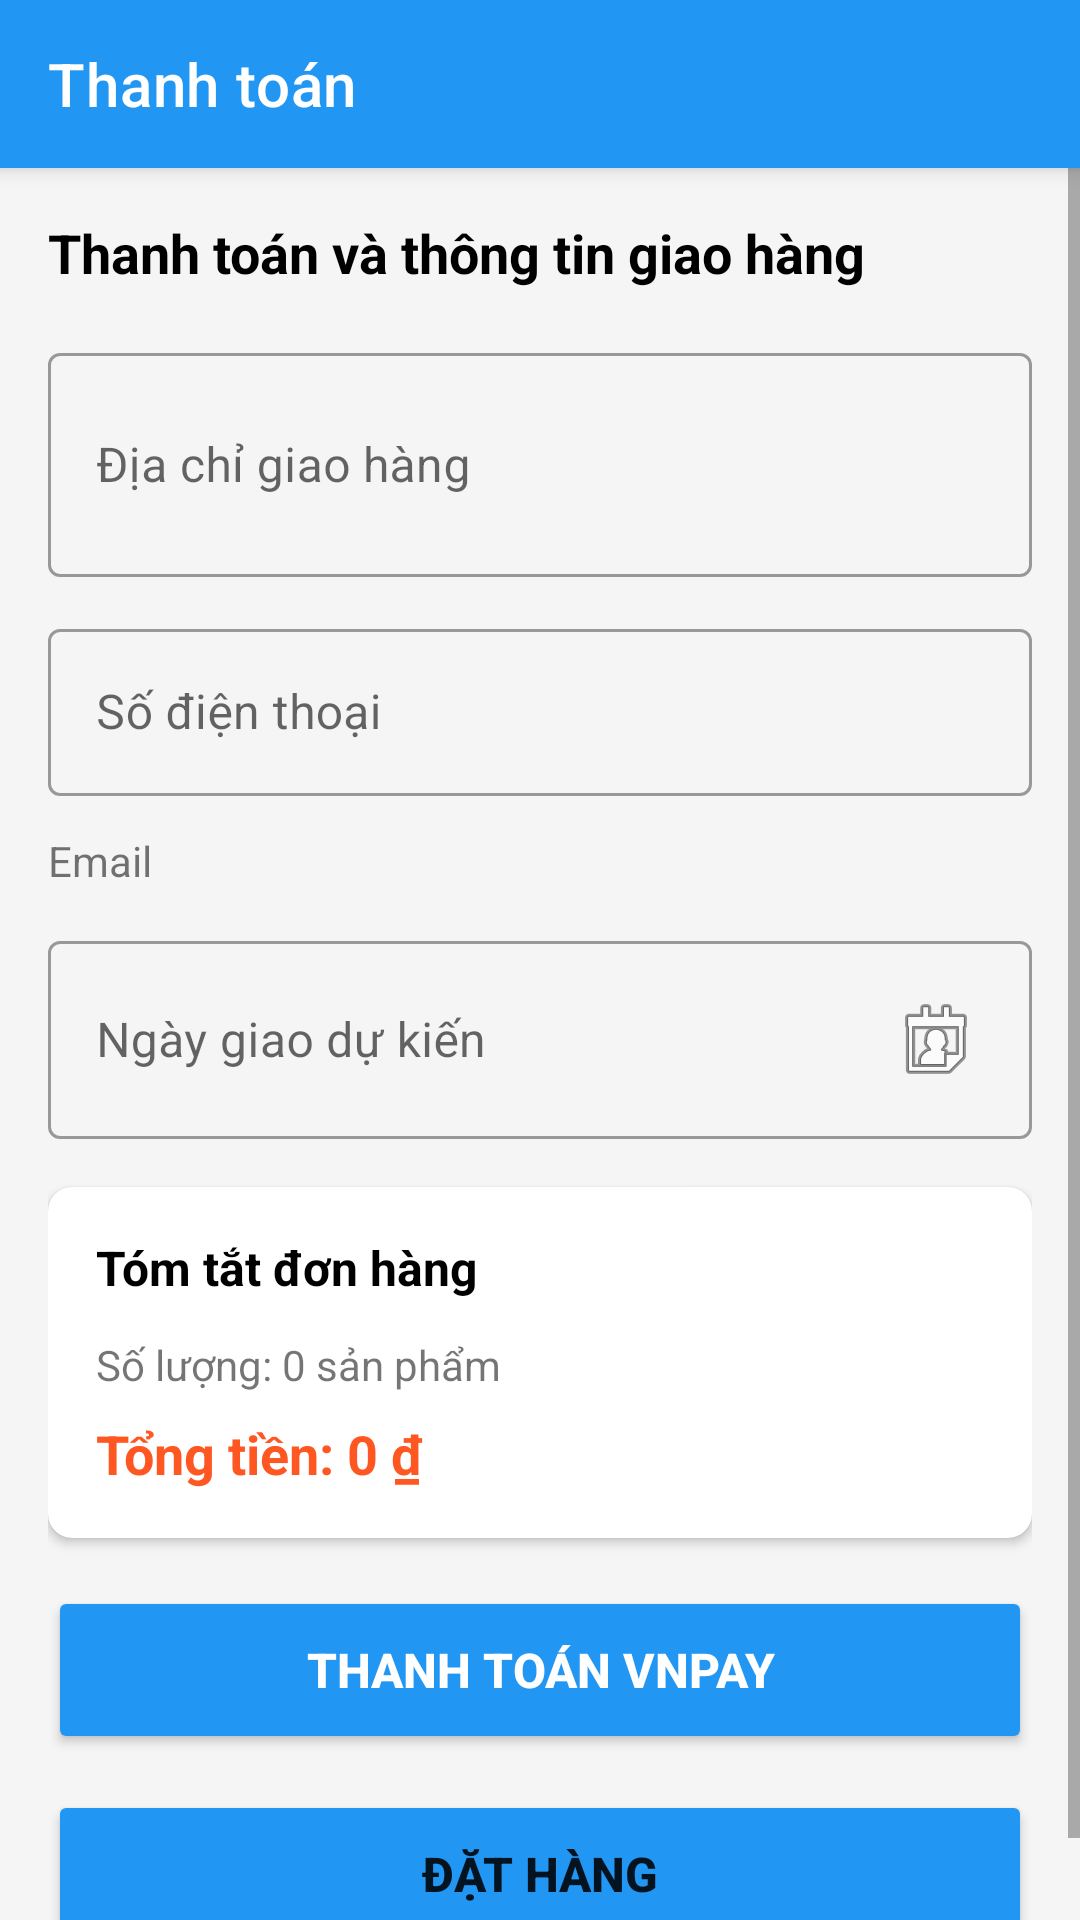

Reconstruct the res/layout file that produces this screen, plus the resources it refers to.
<!-- AndroidManifest.xml: application theme Theme.AppBanDienThoai -->
<!-- res/layout/activity_thanh_toan.xml -->
<?xml version="1.0" encoding="utf-8"?>
<LinearLayout xmlns:android="http://schemas.android.com/apk/res/android"
    xmlns:app="http://schemas.android.com/apk/res-auto"
    android:id="@+id/main"
    android:layout_width="match_parent"
    android:layout_height="match_parent"
    android:orientation="vertical"
    android:background="#F5F5F5">

    <androidx.appcompat.widget.Toolbar
        android:id="@+id/toolbar"
        android:layout_width="match_parent"
        android:layout_height="?attr/actionBarSize"
        android:background="?attr/colorPrimary"
        android:elevation="4dp"
        android:theme="@style/ThemeOverlay.AppCompat.Dark.ActionBar"
        app:popupTheme="@style/ThemeOverlay.AppCompat.Light"
        app:title="Thanh toán" />

    <ScrollView
        android:descendantFocusability="afterDescendants"
        android:focusableInTouchMode="true"
        android:layout_width="match_parent"
        android:layout_height="match_parent"
        android:fillViewport="true">

        <LinearLayout
            android:layout_width="match_parent"
            android:layout_height="wrap_content"
            android:orientation="vertical"
            android:padding="16dp">

            <TextView
                android:layout_width="wrap_content"
                android:layout_height="wrap_content"
                android:text="Thanh toán và thông tin giao hàng"
                android:textSize="18sp"
                android:textStyle="bold"
                android:textColor="#000000"
                android:layout_marginBottom="16dp"/>

            <com.google.android.material.textfield.TextInputLayout
                android:layout_width="match_parent"
                android:layout_height="wrap_content"
                android:layout_marginBottom="12dp"
                style="@style/Widget.MaterialComponents.TextInputLayout.OutlinedBox">

                <com.google.android.material.textfield.TextInputEditText
                    android:id="@+id/edtDiachi"
                    android:layout_width="match_parent"
                    android:layout_height="wrap_content"
                    android:hint="Địa chỉ giao hàng"
                    android:inputType="textMultiLine"
                    android:minLines="2"
                    android:maxLines="4"/>
            </com.google.android.material.textfield.TextInputLayout>

            <com.google.android.material.textfield.TextInputLayout
                android:layout_width="match_parent"
                android:layout_height="wrap_content"
                android:layout_marginBottom="12dp"
                style="@style/Widget.MaterialComponents.TextInputLayout.OutlinedBox">

                <com.google.android.material.textfield.TextInputEditText
                    android:id="@+id/edtSodienthoai"
                    android:layout_width="match_parent"
                    android:layout_height="wrap_content"
                    android:hint="Số điện thoại"
                    android:inputType="phone"
                    android:maxLength="11"/>
            </com.google.android.material.textfield.TextInputLayout>

            <TextView
                android:id="@+id/tvEmail"
                android:layout_width="match_parent"
                android:layout_height="wrap_content"
                android:text="Email"
                android:textSize="14sp"
                android:layout_marginBottom="12dp"/>

            <com.google.android.material.textfield.TextInputLayout
                android:layout_width="match_parent"
                android:layout_height="wrap_content"
                android:layout_marginBottom="16dp"
                style="@style/Widget.MaterialComponents.TextInputLayout.OutlinedBox">

                <com.google.android.material.textfield.TextInputEditText
                    android:id="@+id/edtNgayGiao"
                    android:layout_width="match_parent"
                    android:layout_height="wrap_content"
                    android:hint="Ngày giao dự kiến"
                    android:inputType="none"
                    android:focusable="false"
                    android:clickable="true"
                    android:drawableEnd="@android:drawable/ic_menu_my_calendar"/>
            </com.google.android.material.textfield.TextInputLayout>

            <androidx.cardview.widget.CardView
                android:layout_width="match_parent"
                android:layout_height="wrap_content"
                android:layout_marginBottom="16dp"
                app:cardCornerRadius="8dp"
                app:cardElevation="2dp">

                <LinearLayout
                    android:layout_width="match_parent"
                    android:layout_height="wrap_content"
                    android:orientation="vertical"
                    android:padding="16dp">

                    <TextView
                        android:layout_width="wrap_content"
                        android:layout_height="wrap_content"
                        android:text="Tóm tắt đơn hàng"
                        android:textSize="16sp"
                        android:textStyle="bold"
                        android:textColor="#000000"
                        android:layout_marginBottom="12dp"/>

                    <TextView
                        android:id="@+id/tvSoLuong"
                        android:layout_width="wrap_content"
                        android:layout_height="wrap_content"
                        android:text="Số lượng: 0 sản phẩm"
                        android:textSize="14sp"
                        android:layout_marginBottom="8dp"/>

                    <TextView
                        android:id="@+id/tvTongTien"
                        android:layout_width="wrap_content"
                        android:layout_height="wrap_content"
                        android:text="Tổng tiền: 0 ₫"
                        android:textSize="18sp"
                        android:textStyle="bold"
                        android:textColor="#FF5722"/>
                </LinearLayout>
            </androidx.cardview.widget.CardView>

            
            <Button
                android:id="@+id/btnVNPay"
                android:layout_width="match_parent"
                android:layout_height="56dp"
                android:text="THANH TOÁN VNPAY"
                android:textSize="16sp"
                android:textStyle="bold"
                android:backgroundTint="?attr/colorPrimary"
                android:textColor="@android:color/white"/>

            <Button
                android:id="@+id/btnDatHang"
                android:layout_width="match_parent"
                android:layout_height="56dp"
                android:text="ĐẶT HÀNG"
                android:textSize="16sp"
                android:textStyle="bold"
                android:layout_marginTop="12dp"
                android:backgroundTint="?attr/colorPrimary"/>

        </LinearLayout>
    </ScrollView>

</LinearLayout>
<!-- resources referenced by this layout -->
<resources>
  <style name="Theme.AppBanDienThoai" parent="Theme.MaterialComponents.DayNight.NoActionBar">
          
          <item name="colorPrimary">#2196F3</item>
          <item name="colorPrimaryVariant">#1976D2</item>
          <item name="colorSecondary">#03DAC5</item>
  
          
          <item name="colorOnPrimary">#FFFFFF</item>
          <item name="android:statusBarColor">?attr/colorPrimaryVariant</item>
          <item name="android:navigationBarColor">?attr/colorPrimary</item>
          <item name="android:windowBackground">#FFFFFF</item>
      </style>
</resources>
